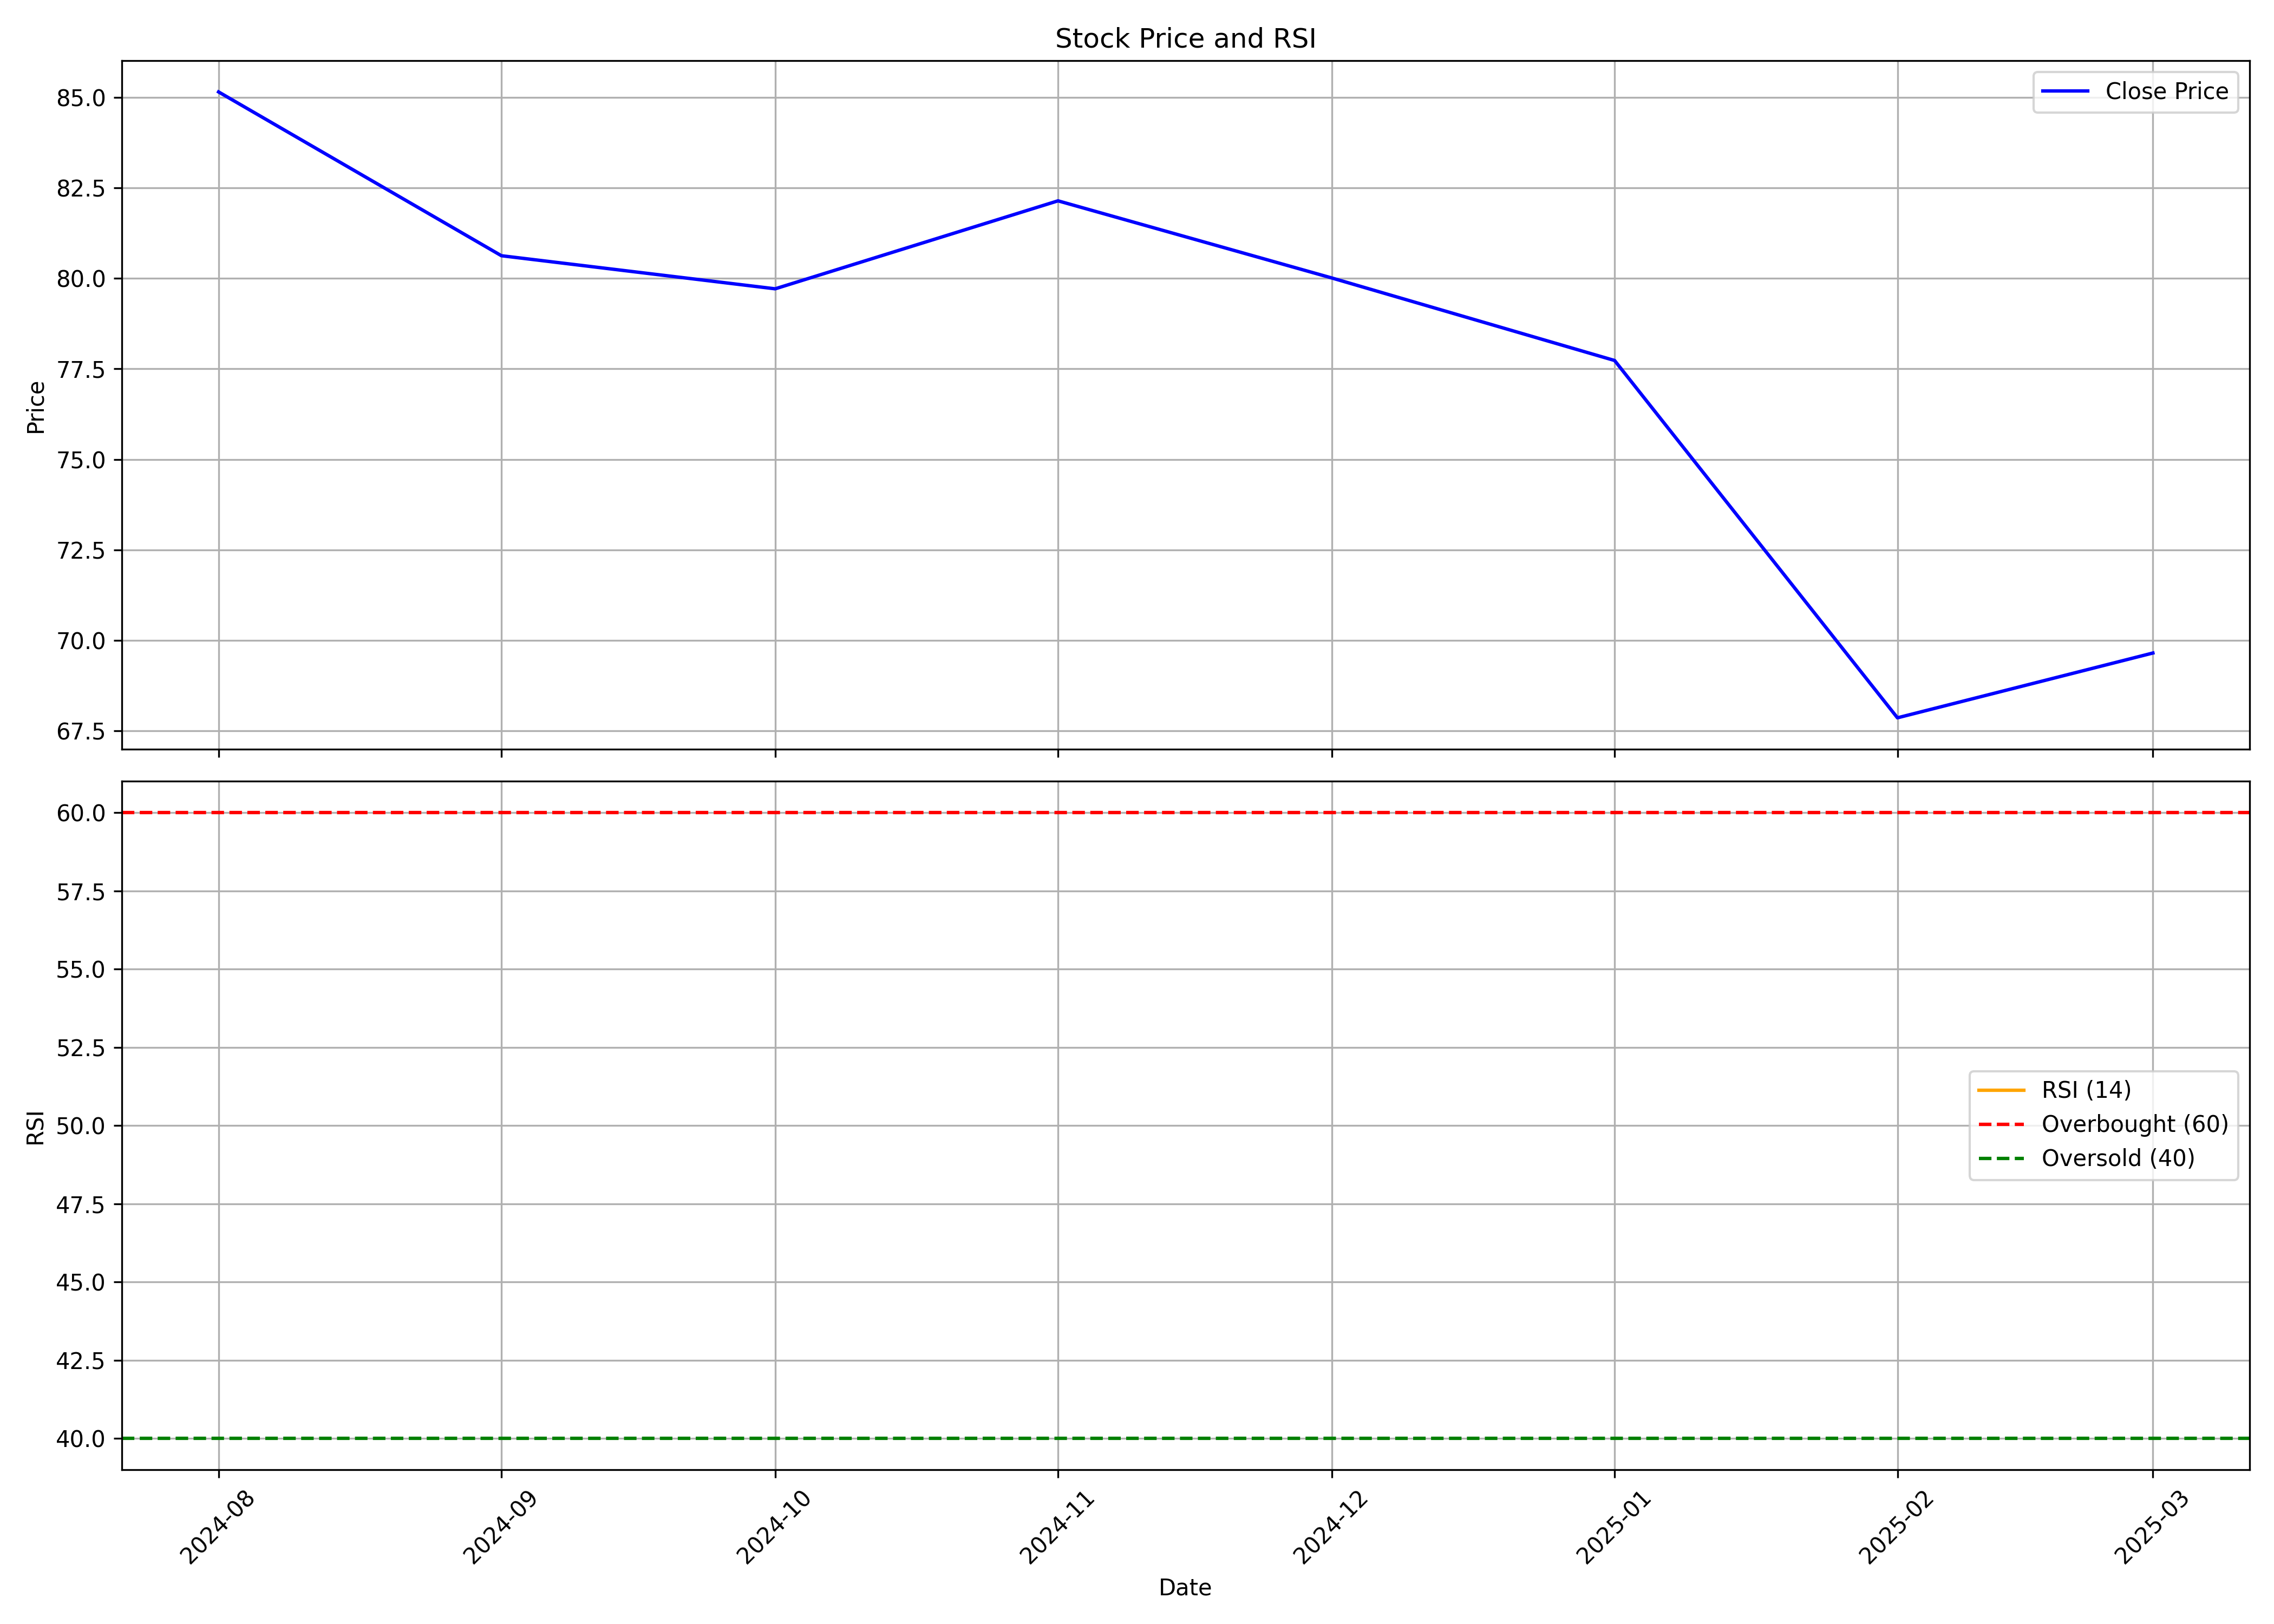

Data behind this chart, as committed beside it:
, date, symbol, open, high, low, close, volume, rsi
0, 2024-08-01, RUBFILA, 94.63, 98.57, 83.58, 85.15, 3301059, 
1, 2024-09-01, RUBFILA, 86.45, 86.64, 79.16, 80.62, 2117012, 
2, 2024-10-01, RUBFILA, 81.01, 84.0, 72.8, 79.71, 1413462, 
3, 2024-11-01, RUBFILA, 81.0, 88.0, 72.0, 82.14, 2210993, 
4, 2024-12-01, RUBFILA, 83.0, 92.7, 78.44, 80.01, 3904203, 
5, 2025-01-01, RUBFILA, 80.99, 84.99, 72.0, 77.73, 1167672, 
6, 2025-02-01, RUBFILA, 77.05, 81.0, 67.0, 67.86, 927121, 
7, 2025-03-01, RUBFILA, 68.96, 75.5, 66.0, 69.65, 584274, 
